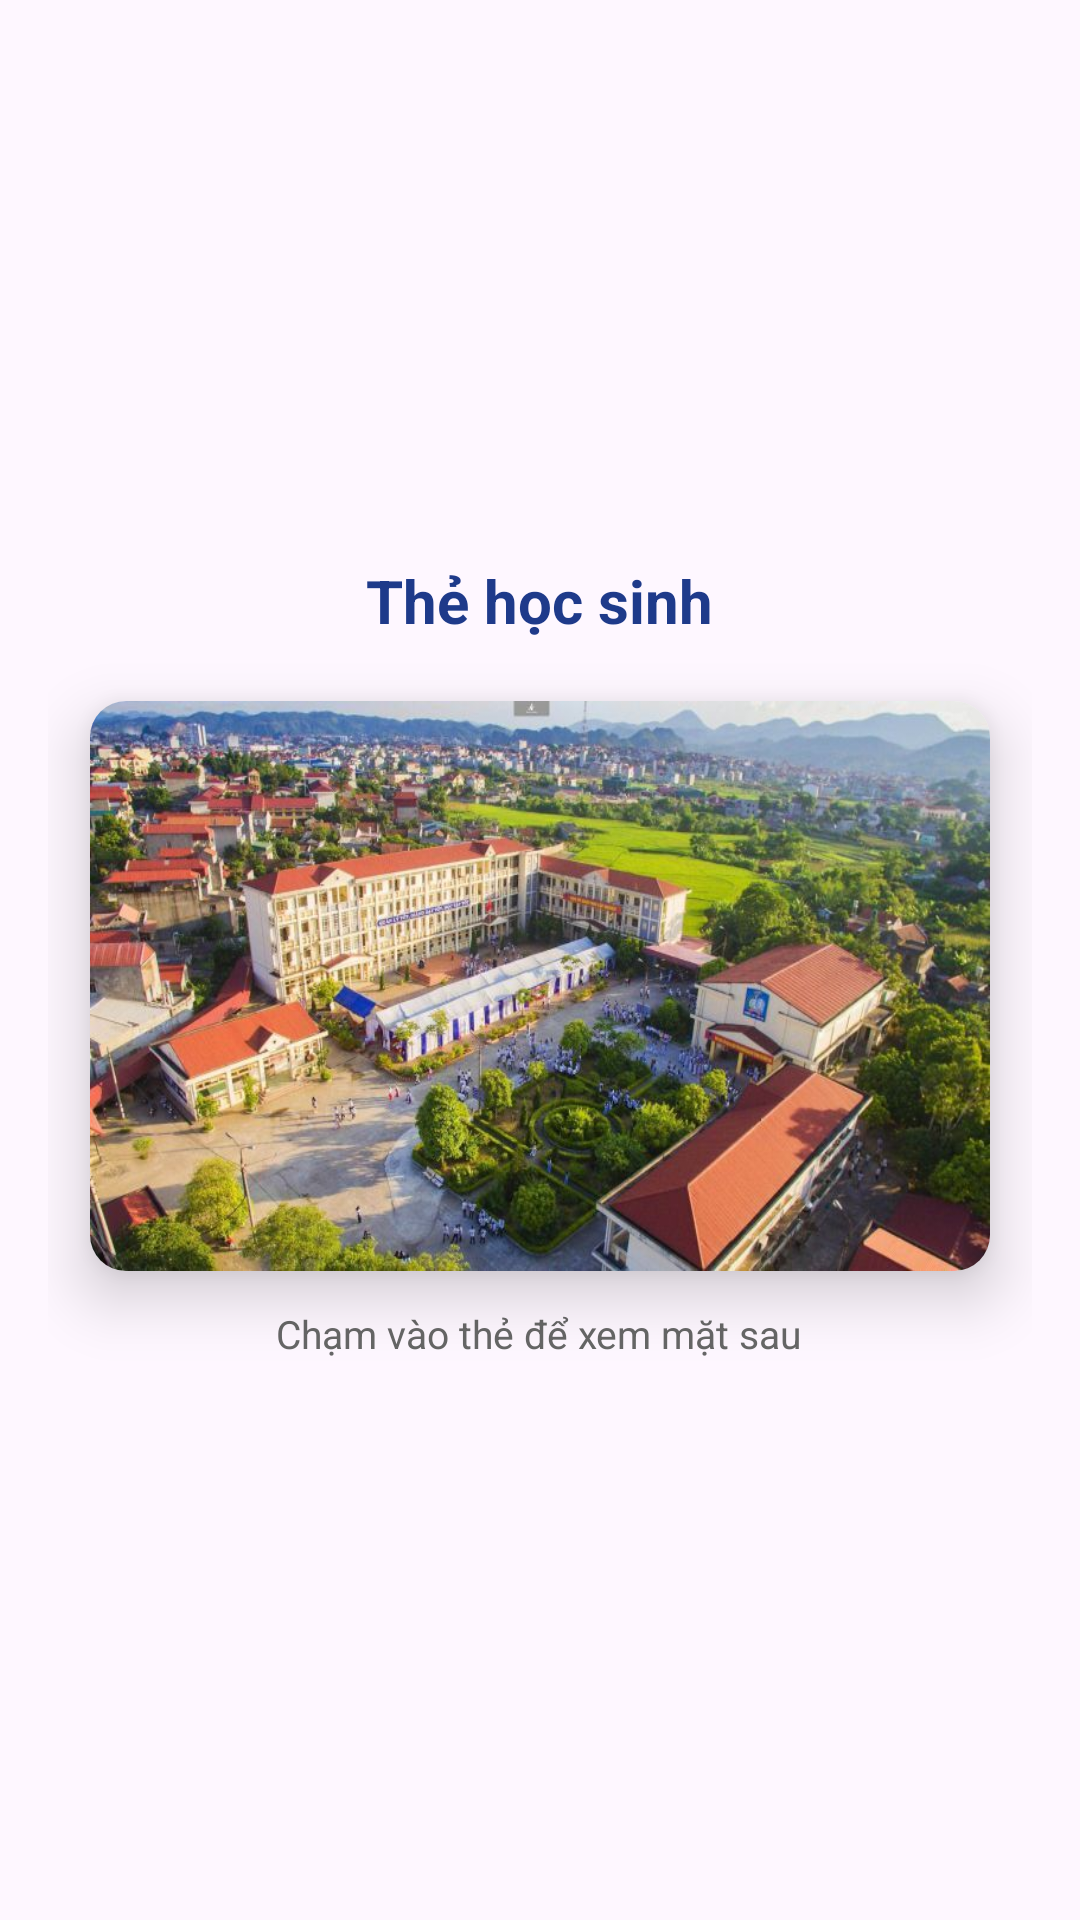

Android layout source for this screen:
<!-- AndroidManifest.xml: application theme Theme.DOANQLDIEM -->
<!-- res/layout/thehoso.xml -->
<?xml version="1.0" encoding="utf-8"?>
<LinearLayout xmlns:android="http://schemas.android.com/apk/res/android"
    xmlns:app="http://schemas.android.com/apk/res-auto"
    android:layout_width="match_parent"
    android:layout_height="wrap_content"
    android:orientation="vertical"
    android:padding="16dp"
    android:gravity="center">

    <TextView
        android:layout_width="wrap_content"
        android:layout_height="wrap_content"
        android:text="Thẻ học sinh"
        android:textStyle="bold"
        android:textSize="20sp"
        android:textColor="#1E3A8A"
        android:layout_marginBottom="20dp" />

    
    <androidx.cardview.widget.CardView
        android:id="@+id/student_card"
        android:layout_width="300dp"
        android:layout_height="190dp"
        app:cardCornerRadius="12dp"
        app:cardElevation="12dp">

        <LinearLayout
            android:layout_width="match_parent"
            android:layout_height="match_parent"
            android:orientation="vertical"
            android:background="@drawable/truong"
            android:padding="16dp">
            
        </LinearLayout>
    </androidx.cardview.widget.CardView>

    <TextView
        android:layout_width="wrap_content"
        android:layout_height="wrap_content"
        android:text="Chạm vào thẻ để xem mặt sau"
        android:textSize="13sp"
        android:textColor="#666666"
        android:layout_marginTop="12dp" />

</LinearLayout>
<!-- resources referenced by this layout -->
<resources>
  <!-- drawable truong: png bitmap (drawable, 95174 bytes) -->
  <style name="Theme.DOANQLDIEM" parent="Base.Theme.DOANQLDIEM" />
  <style name="Base.Theme.DOANQLDIEM" parent="Theme.Material3.DayNight.NoActionBar">
          <item name="popupMenuStyle">@style/CustomPopupMenu</item>
      </style>
  <style name="CustomPopupMenu" parent="Widget.AppCompat.PopupMenu">
          <item name="android:dropDownHorizontalOffset">-4dp</item>
          <item name="android:dropDownVerticalOffset">4dp</item>
          <item name="android:popupBackground">@drawable/bg_popup_menu</item>
      </style>
  <!-- drawable bg_popup_menu (drawable) -->
  <?xml version="1.0" encoding="utf-8"?>
  <shape xmlns:android="http://schemas.android.com/apk/res/android">
      <solid android:color="#FFFFFF" />
      <corners android:radius="12dp" />
      <stroke android:width="1dp" android:color="#F1F5F9" />
  </shape>
</resources>
